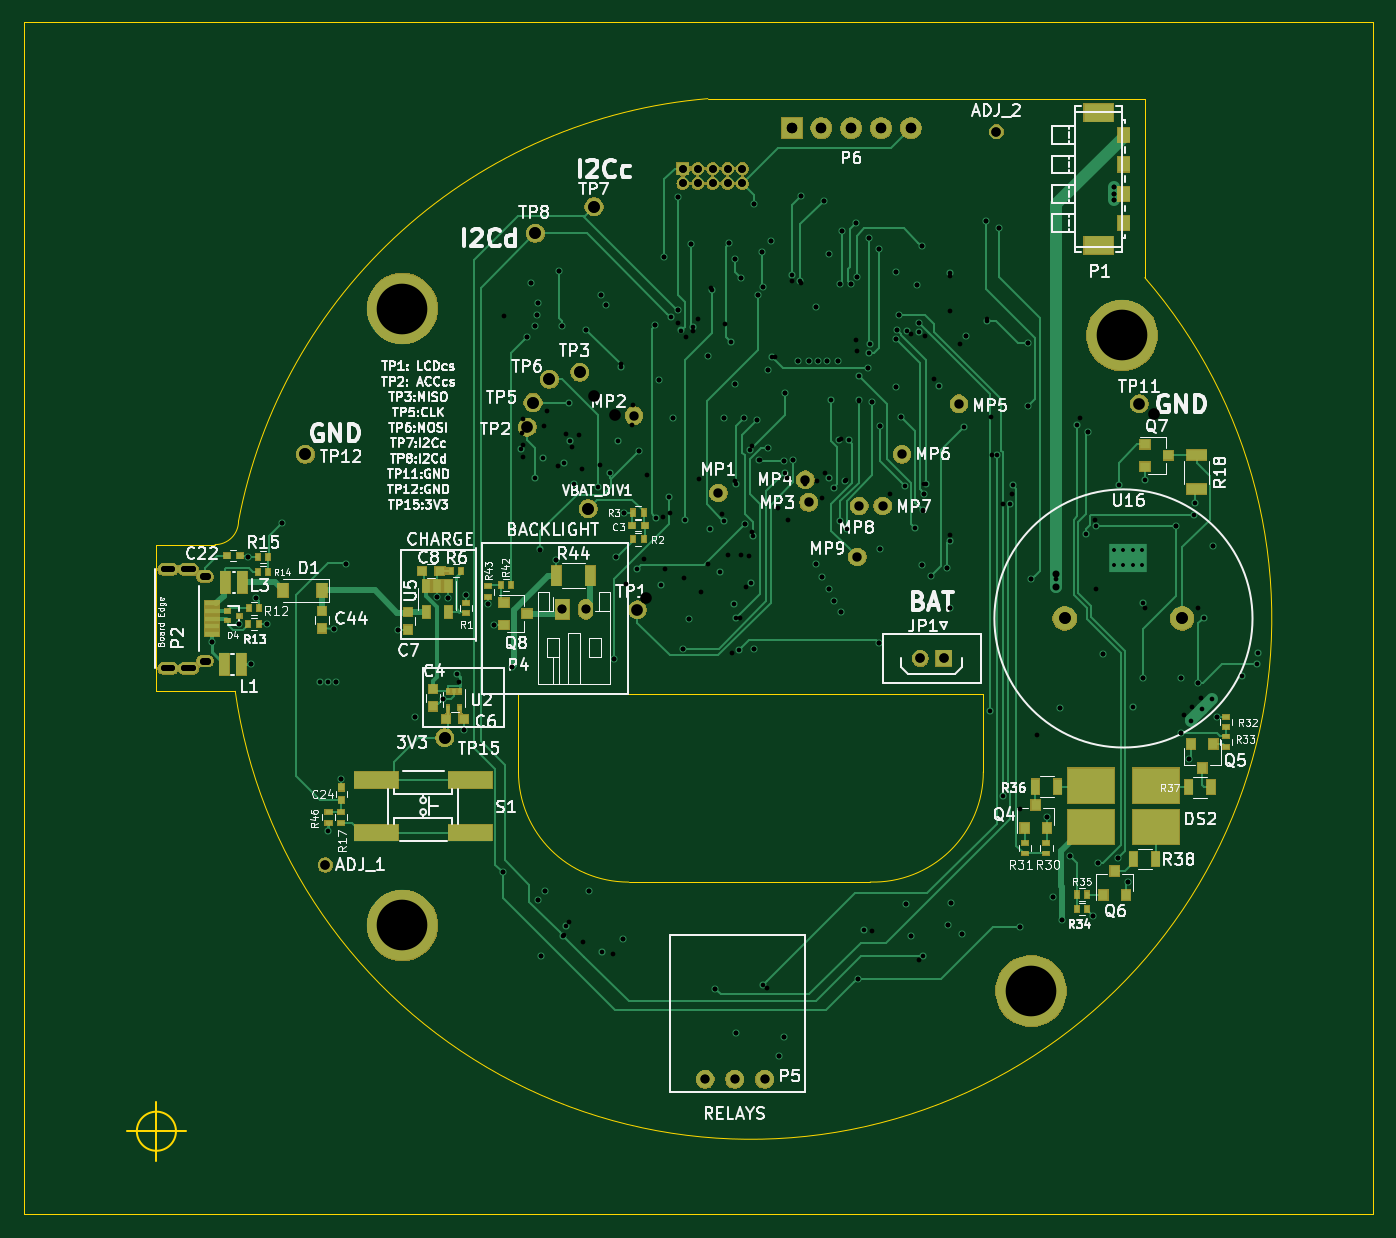
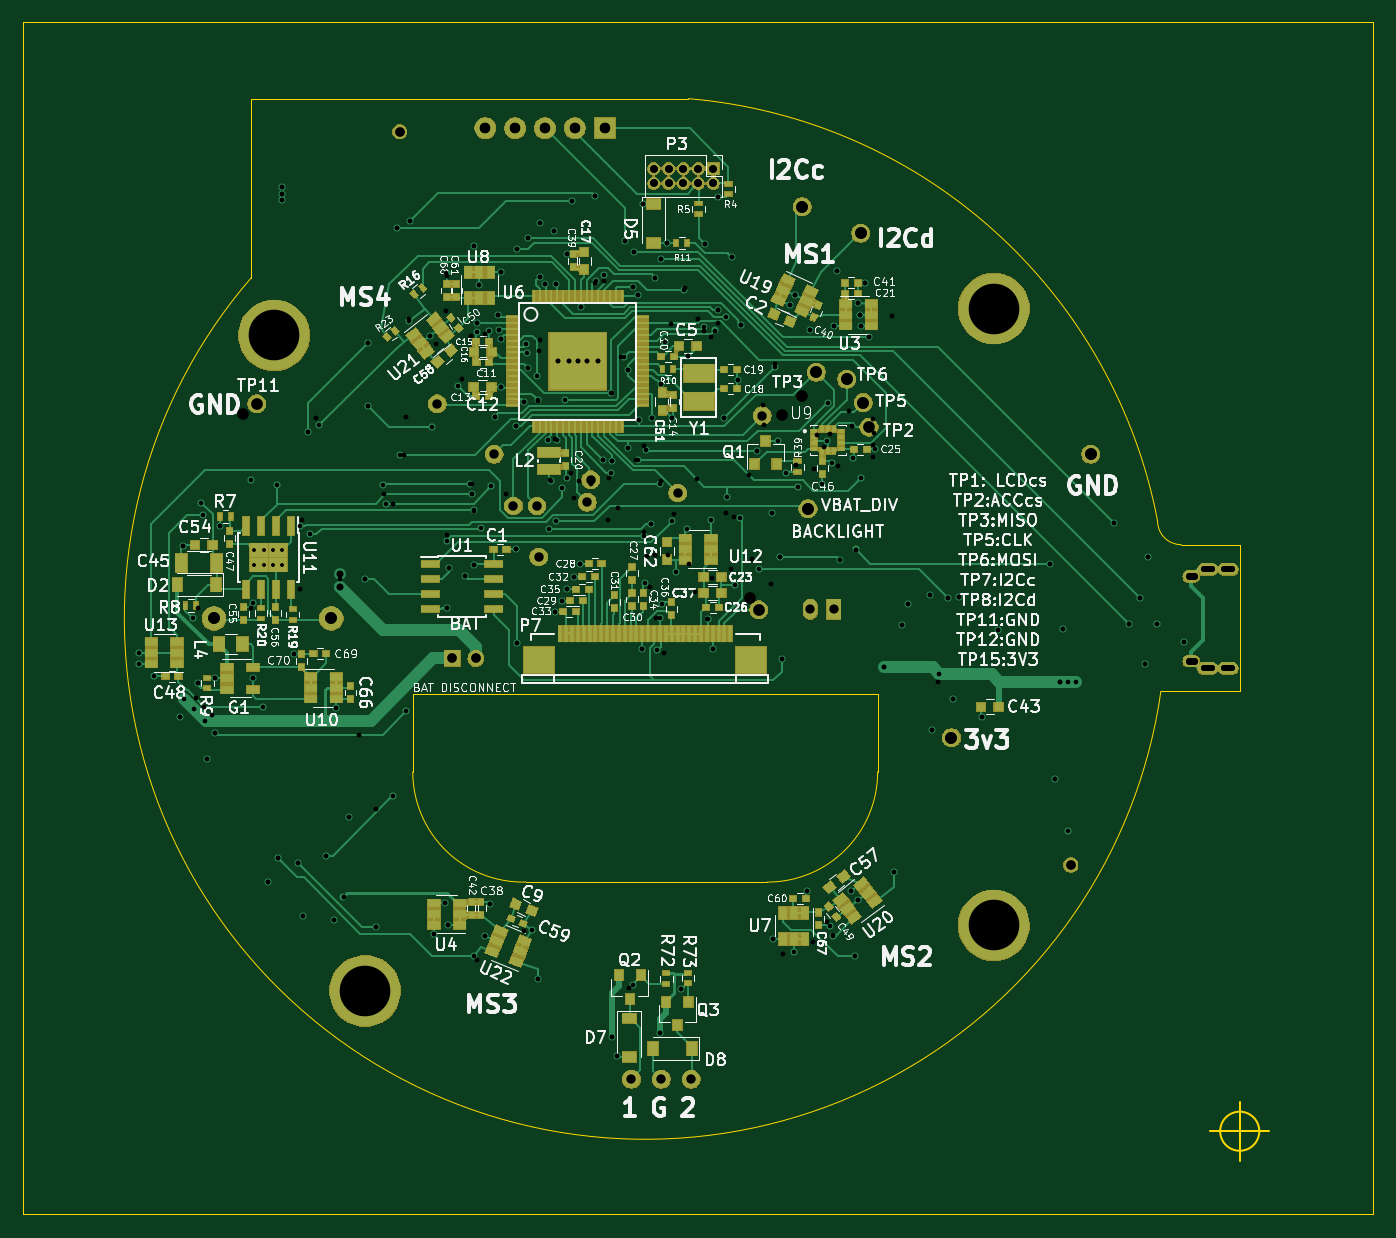
Circuit board: 11 layer files. Board 115.0 x 101.6 mm.
- bottom_copper: MagSensor-B.Cu.gbr (111034 bytes)
- bottom_mask: MagSensor-B.Mask.gbr (107824 bytes)
- bottom_silk: MagSensor-B.SilkS.gbr (154066 bytes)
- outline: MagSensor-Edge.Cuts.gbr (1738 bytes)
- top_copper: MagSensor-F.Cu.gbr (55179 bytes)
- top_mask: MagSensor-F.Mask.gbr (80073 bytes)
- top_silk: MagSensor-F.SilkS.gbr (108661 bytes)
- inner_copper: MagSensor-GND.Cu.gbr (375687 bytes)
- drill: MagSensor-NPTH.drl (195 bytes)
- drill: MagSensor-PTH.drl (5166 bytes)
- drill: MagSensor.drl (4415 bytes)

=== bottom_copper: MagSensor-B.Cu.gbr (111034 bytes, source omitted) ===
=== bottom_mask: MagSensor-B.Mask.gbr (107824 bytes, source omitted) ===
=== bottom_silk: MagSensor-B.SilkS.gbr (154066 bytes, source omitted) ===
=== outline: MagSensor-Edge.Cuts.gbr ===
G04 #@! TF.GenerationSoftware,KiCad,Pcbnew,(5.0.2)-1*
G04 #@! TF.CreationDate,2019-01-08T10:51:14-07:00*
G04 #@! TF.ProjectId,MagSensor,4d616753-656e-4736-9f72-2e6b69636164,rev?*
G04 #@! TF.SameCoordinates,Original*
G04 #@! TF.FileFunction,Profile,NP*
%FSLAX46Y46*%
G04 Gerber Fmt 4.6, Leading zero omitted, Abs format (unit mm)*
G04 Created by KiCad (PCBNEW (5.0.2)-1) date 1/8/2019 10:51:14 AM*
%MOMM*%
%LPD*%
G01*
G04 APERTURE LIST*
%ADD10C,0.025400*%
%ADD11C,0.200000*%
G04 APERTURE END LIST*
D10*
X65000000Y-177800000D02*
X65000000Y-76200000D01*
X180000000Y-177800000D02*
X65000000Y-177800000D01*
X180000000Y-76200000D02*
X180000000Y-177800000D01*
X65000000Y-76200000D02*
X180000000Y-76200000D01*
X81323088Y-120705684D02*
G75*
G03X83323088Y-118705684I0J2000000D01*
G01*
X76323088Y-133205684D02*
X83043088Y-133205684D01*
X160573088Y-82705684D02*
X160573088Y-97955684D01*
X83043631Y-133209845D02*
G75*
G03X160573088Y-97955684I43956369J6209845D01*
G01*
X123322193Y-82694898D02*
X160573088Y-82705684D01*
D11*
X77989754Y-170705684D02*
G75*
G03X77989754Y-170705684I-1666666J0D01*
G01*
X73823088Y-170705684D02*
X78823088Y-170705684D01*
X76323088Y-168205684D02*
X76323088Y-173205684D01*
D10*
X116582088Y-149471284D02*
X137156088Y-149471284D01*
X107184088Y-140073284D02*
G75*
G03X116582088Y-149471284I9398000J0D01*
G01*
X107184088Y-133469284D02*
X107184088Y-140073284D01*
X137164077Y-149468064D02*
G75*
G03X146808088Y-140073284I246011J9394780D01*
G01*
X146808088Y-133469284D02*
X146808088Y-140073284D01*
X107184088Y-133469284D02*
X146808088Y-133469284D01*
X123322193Y-82694898D02*
G75*
G03X83323088Y-118705684I3677807J-44305102D01*
G01*
X76323088Y-120705684D02*
X76323088Y-133205684D01*
X81323088Y-120705684D02*
X76323088Y-120705684D01*
M02*

=== top_copper: MagSensor-F.Cu.gbr (55179 bytes, source omitted) ===
=== top_mask: MagSensor-F.Mask.gbr (80073 bytes, source omitted) ===
=== top_silk: MagSensor-F.SilkS.gbr (108661 bytes, source omitted) ===
=== inner_copper: MagSensor-GND.Cu.gbr (375687 bytes, source omitted) ===
=== drill: MagSensor-NPTH.drl ===
M48
;DRILL file {KiCad (5.0.2)-1} date 1/8/2019 10:51:18 AM
;FORMAT={-:-/ absolute / inch / decimal}
FMAT,2
INCH,TZ
T1C0.1700
%
G90
G05
T1
X3.83Y-3.96
X6.245Y-4.05
X5.94Y-6.25
X3.83Y-6.03
T0
M30

=== drill: MagSensor-PTH.drl (5166 bytes, source omitted) ===
=== drill: MagSensor.drl ===
M48
INCH,TZ
T1C0.012
T2C0.016
T3C0.020
T4C0.024
T5C0.026
T6C0.030
T7C0.030
T8C0.031
T9C0.035
T10C0.039
%
G90
G05
T1
X62174Y-47719
X62174Y-48191
X62489Y-47719
X62489Y-48191
X62804Y-47719
X62804Y-48191
X63119Y-47719
X63119Y-48191
T2
X31915Y-50794
X32836Y-50183
X33137Y-47932
X33237Y-51538
X33399Y-49302
X33757Y-50191
X34259Y-46790
X35993Y-50357
X36072Y-52128
X36249Y-55396
X36414Y-48157
X38159Y-50396
X38710Y-53309
X39470Y-49282
X39655Y-52719
X39850Y-49300
X40190Y-52118
X40363Y-53742
X40430Y-49223
X41178Y-49502
X41367Y-50207
X41663Y-58506
X41722Y-39864
X41976Y-51643
X42320Y-43766
X42344Y-44164
X42356Y-43298
X42356Y-44589
X42489Y-40553
X42608Y-38742
X42765Y-40199
X42804Y-39805
X42844Y-39412
X42844Y-59451
X42921Y-47686
X42962Y-61341
X43052Y-43534
X43080Y-59136
X43159Y-43038
X43462Y-48026
X43513Y-44884
X43552Y-38349
X43651Y-40179
X43710Y-60632
X43781Y-43794
X43907Y-60199
X43985Y-44254
X44245Y-43842
X44346Y-45000
X44374Y-60853
X44472Y-40308
X44576Y-59136
X44948Y-44841
X44970Y-39136
X45127Y-39490
X45363Y-61262
X45411Y-51372
X45480Y-47924
X45639Y-41474
X45718Y-60750
X45755Y-46454
X45793Y-48828
X46021Y-43503
X46050Y-42834
X46257Y-44379
X46403Y-48014
X46509Y-45184
X46781Y-40160
X46899Y-42010
X47034Y-46595
X47096Y-37876
X47115Y-48353
X47296Y-46451
X47371Y-43270
X47560Y-35841
X47568Y-39648
X47568Y-40081
X47735Y-51016
X47755Y-48644
X47804Y-40553
X47934Y-50010
X47985Y-37451
X48041Y-40357
X48237Y-39963
X48257Y-45305
X48336Y-49107
X48543Y-48171
X48552Y-41183
X48671Y-38900
X48804Y-62421
X49025Y-46498
X49104Y-43270
X49143Y-40120
X49241Y-47886
X49270Y-37401
X49379Y-51144
X49458Y-45396
X49478Y-37935
X49478Y-42128
X49497Y-63900
X49631Y-49971
X49655Y-47886
X49663Y-38562
X49765Y-43267
X49810Y-46839
X49848Y-48940
X49940Y-47890
X50026Y-44199
X50048Y-47089
X50088Y-36105
X50100Y-51018
X50206Y-43349
X50245Y-39136
X50311Y-44668
X50363Y-37719
X50403Y-38861
X50531Y-62394
X50560Y-41656
X50567Y-44281
X50678Y-37325
X50820Y-41223
X50923Y-46298
X50937Y-64670
X51111Y-64057
X51115Y-44704
X51129Y-42440
X51218Y-45286
X51247Y-46712
X51393Y-38681
X51420Y-44673
X51592Y-41367
X51670Y-35829
X51682Y-38759
X51803Y-45474
X51946Y-41367
X52167Y-39561
X52186Y-48164
X52222Y-45393
X52260Y-41369
X52391Y-45960
X52398Y-48601
X52450Y-35986
X52482Y-45128
X52568Y-41369
X52607Y-49019
X52627Y-37778
X52797Y-49399
X52911Y-41367
X53001Y-38782
X53033Y-43963
X53034Y-49769
X53066Y-37009
X53206Y-45345
X53367Y-38789
X53529Y-36727
X53541Y-40649
X53543Y-38536
X53560Y-41013
X53592Y-62089
X53609Y-42706
X53935Y-41587
X53946Y-37246
X54056Y-60484
X54073Y-42750
X54300Y-37601
X54300Y-50829
X54338Y-43542
X54340Y-47679
X54655Y-45829
X54852Y-38388
X54852Y-40613
X54852Y-42246
X54909Y-40320
X54954Y-39819
X55046Y-43223
X55206Y-59569
X55363Y-40452
X55363Y-60672
X55560Y-38821
X55639Y-40081
X55639Y-61459
X55733Y-48191
X55735Y-37503
X55757Y-46380
X55796Y-45475
X55812Y-45824
X55854Y-40530
X56033Y-48585
X56157Y-41979
X56584Y-48309
X56604Y-60298
X56663Y-38514
X56663Y-47207
X56663Y-49648
X56690Y-39675
X56722Y-59549
X57017Y-40790
X57096Y-60593
X57214Y-40514
X57883Y-36656
X57922Y-39963
X58041Y-43231
X58080Y-44530
X58316Y-36892
X58458Y-46143
X58770Y-45817
X59025Y-56380
X59037Y-60345
X59300Y-40750
X59300Y-42876
X59401Y-48679
X59615Y-53900
X59930Y-56656
X60123Y-59337
X60245Y-48664
X60245Y-48939
X60387Y-52994
X60430Y-60124
X60702Y-57967
X61033Y-43270
X61308Y-43742
X61491Y-59998
X61529Y-46698
X61584Y-49018
X61655Y-58203
X61800Y-51203
X62174Y-35514
X62174Y-35750
X62174Y-35947
X62332Y-58034
X62654Y-58834
X63159Y-52010
X63237Y-49648
X64261Y-46892
X64419Y-52010
X64423Y-53842
X64537Y-53231
X64693Y-54705
X64812Y-52955
X65009Y-49648
X65009Y-52168
X65088Y-52679
X65521Y-47561
X65623Y-53305
T5
X47716Y-34902
X47716Y-35402
X48216Y-34902
X48216Y-35402
X48716Y-34902
X48716Y-35402
X49216Y-34902
X49216Y-35402
X49716Y-34902
X49716Y-35402
T6
X43671Y-49687
X44458Y-49687
T7
X48459Y-65459
X49459Y-65459
X50459Y-65459
T8
X35718Y-58270
X55678Y-51341
X56466Y-51341
X58237Y-33664
T9
X51363Y-33549
X52363Y-33549
X53363Y-33549
X54363Y-33549
X55363Y-33549
T10
X35046Y-44487
X39722Y-54005
X42686Y-42758
X42765Y-37069
X43237Y-41971
X44261Y-41735
X44537Y-46321
X44733Y-36183
X44733Y-42522
X45421Y-43168
X46483Y-49310
X60531Y-50000
X63511Y-43149
X64469Y-50000
T3
X30573Y-48346G85X30298Y-48346
G05
X30573Y-51672G85X30298Y-51672
G05
X31262Y-48346G85X30987Y-48346
G05
X31262Y-51672G85X30987Y-51672
G05
T4
X31754Y-48592G85X31597Y-48592
G05
X31754Y-51426G85X31597Y-51426
G05
T0
M30
